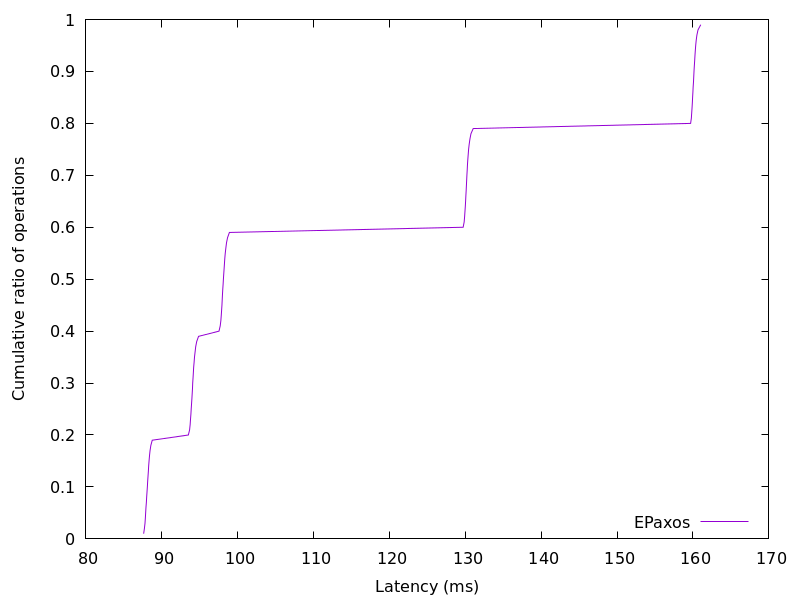

Data behind this chart, as committed beside it:
87.626281, 0.01
87.73, 0.02
87.8, 0.03
87.86, 0.04
87.89, 0.05
87.93, 0.06
87.98, 0.07
88.02, 0.08
88.07, 0.09
88.12, 0.1
88.16, 0.11
88.2, 0.12
88.25, 0.13
88.29, 0.14
88.34, 0.15
88.4, 0.16
88.47, 0.17
88.58, 0.18
88.76, 0.19
93.52, 0.2
93.68, 0.21
93.75, 0.22
93.8, 0.23
93.85, 0.24
93.89, 0.25
93.94, 0.26
93.99, 0.27
94.03, 0.28
94.06, 0.29
94.09, 0.3
94.13, 0.31
94.17, 0.32
94.22, 0.33
94.27, 0.34
94.33, 0.35
94.4, 0.36
94.49, 0.37
94.62, 0.38
94.86, 0.39
97.56, 0.4
97.71, 0.41
97.8, 0.42
97.85, 0.43
97.9, 0.44
97.94, 0.45
97.98, 0.46
98.01, 0.47
98.05, 0.48
98.09, 0.49
98.13, 0.5
98.18, 0.51
98.23, 0.52
98.27, 0.53
98.32, 0.54
98.38, 0.55
98.46, 0.56
98.55, 0.57
98.68, 0.58
98.93, 0.59
129.7, 0.6
129.9, 0.61
... 38 more rows
